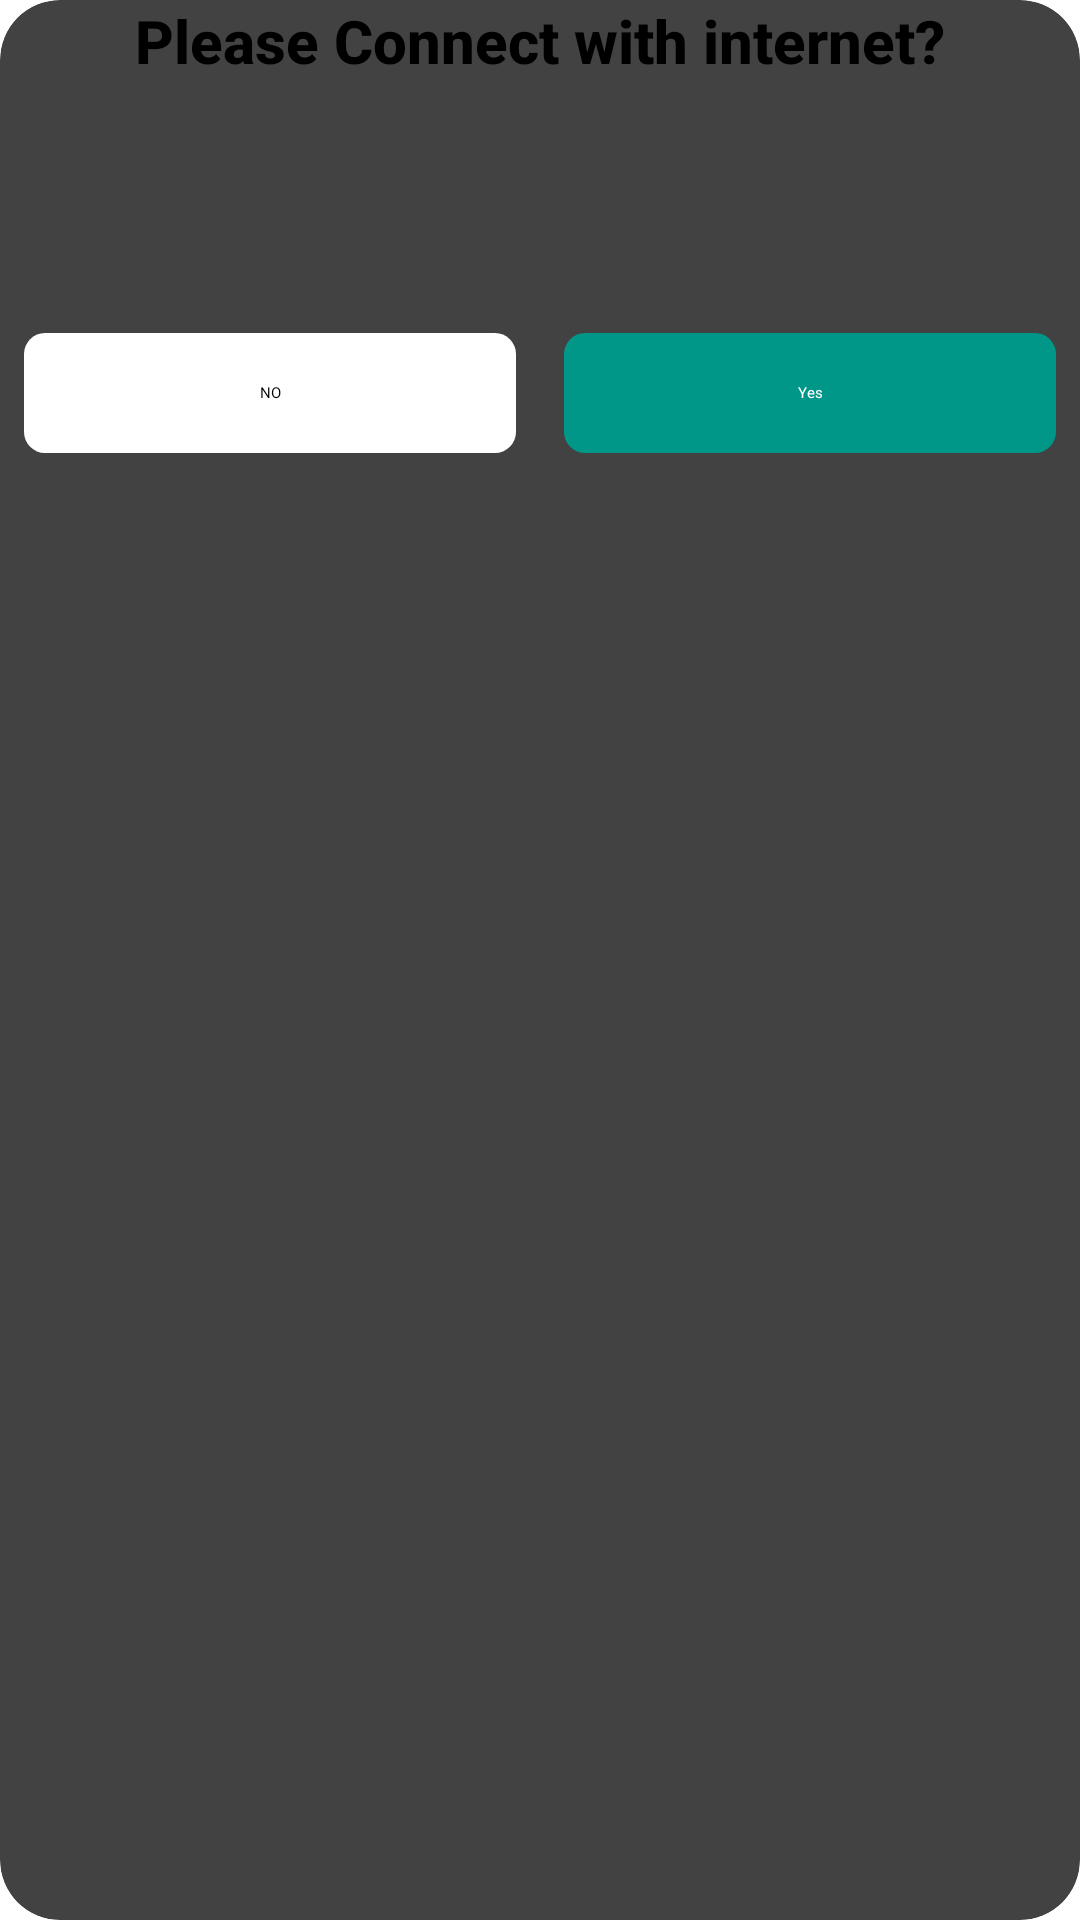

Layout XML and referenced resources for this Android screen:
<!-- AndroidManifest.xml: application theme appTheme -->
<!-- res/layout/custom_aleartdialog.xml -->
<?xml version="1.0" encoding="utf-8"?>
<androidx.cardview.widget.CardView
    xmlns:android="http://schemas.android.com/apk/res/android"
    xmlns:app="http://schemas.android.com/apk/res-auto"
    android:id="@+id/bottom_sheet_exit_linear"
    android:layout_width="match_parent"
    android:layout_height="wrap_content"
    app:cardCornerRadius="20sp"
    android:orientation="vertical">

    <LinearLayout
        android:layout_width="match_parent"
        android:layout_height="match_parent"
        android:orientation="vertical">

        
        <TextView
            android:layout_width="match_parent"
            android:layout_height="wrap_content"
            android:layout_gravity="center"
            android:layout_marginTop="00dp"
            android:fontFamily="sans-serif-medium"
            android:gravity="center"
            android:text="Please Connect with internet?"
            android:textSize="20dp"
            android:textStyle="bold" />

        
        <ImageView
            android:layout_width="match_parent"
            android:layout_height="60dp"
            android:layout_marginTop="16dp"
            android:src="@drawable/warning" />

        <LinearLayout
            android:layout_width="match_parent"
            android:layout_height="wrap_content"
            android:layout_marginTop="0dp"
            android:orientation="horizontal"
            android:weightSum="2">

            
            <TextView
                android:id="@+id/cancel"
                android:layout_width="match_parent"
                android:layout_height="40dp"
                android:layout_gravity="center"
                android:layout_margin="8dp"
                android:layout_weight="1"
                android:background="@drawable/shape_button"
                android:backgroundTint="#fff"
                android:elevation="8dp"
                android:gravity="center"
                android:text="NO"
                android:textColor="@color/black" />

            
            <TextView
                android:id="@+id/yes"
                android:layout_width="match_parent"
                android:layout_height="40dp"
                android:layout_gravity="center"
                android:layout_margin="8dp"
                android:layout_weight="1"
                android:background="@drawable/shape_button"
                android:elevation="8dp"
                android:gravity="center"
                android:text="Yes"
                android:textColor="@color/white" />

        </LinearLayout>

    </LinearLayout>

</androidx.cardview.widget.CardView>
<!-- resources referenced by this layout -->
<resources>
  <color name="black">#FF000000</color>
  <color name="white">#FFFFFFFF</color>
  <!-- drawable shape_button (drawable) -->
  <?xml version="1.0" encoding="utf-8"?>
  <selector xmlns:android="http://schemas.android.com/apk/res/android">
  
  
      <item android:state_pressed="false">
          <shape android:shape="rectangle">
              <solid android:color="@color/appColor" />
              <corners android:radius="7dp" />
          </shape>
      </item>
      <item android:state_pressed="true">
          <shape android:shape="rectangle">
              <solid android:color="@color/bgColorBlack" />
          </shape>
      </item>
  
  
  </selector>
  <color name="appColor">#009688</color>
  <color name="bgColorBlack">#000000</color>
</resources>
